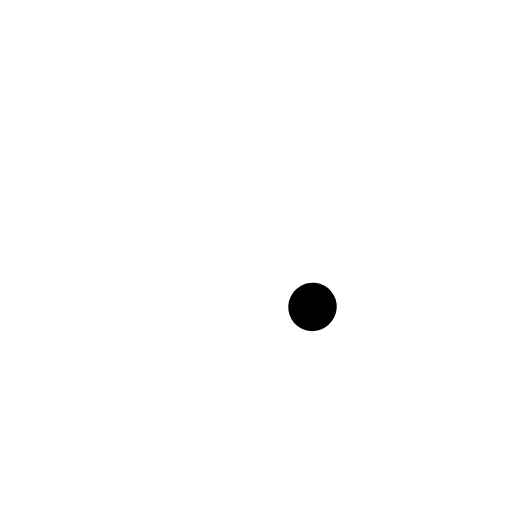
t = 0.00 s
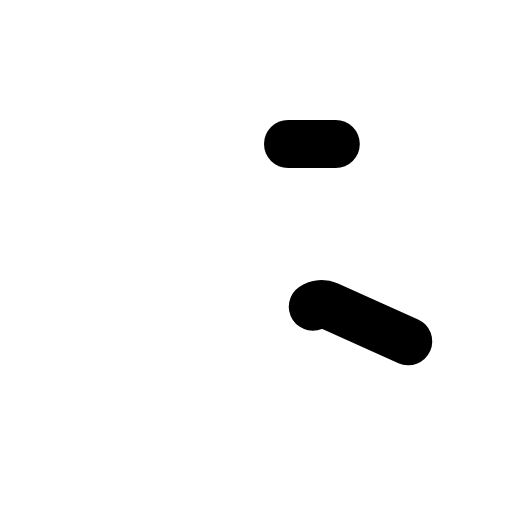
t = 0.60 s
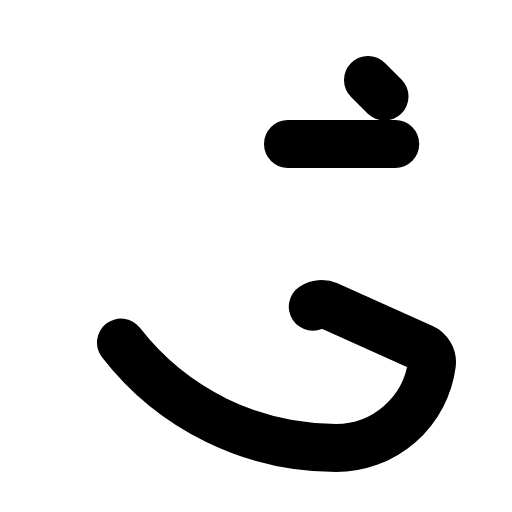
t = 0.98 s
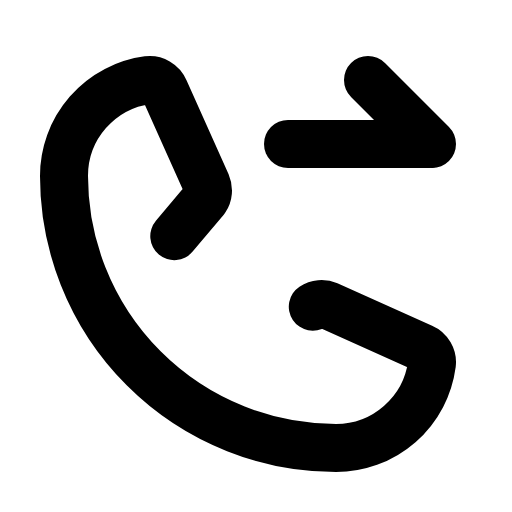
t = 1.35 s
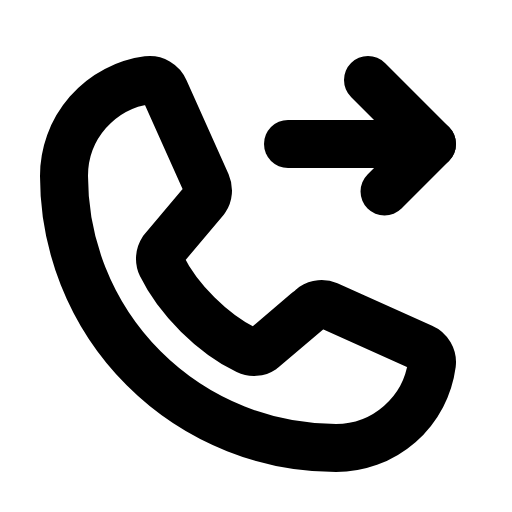
t = 1.73 s
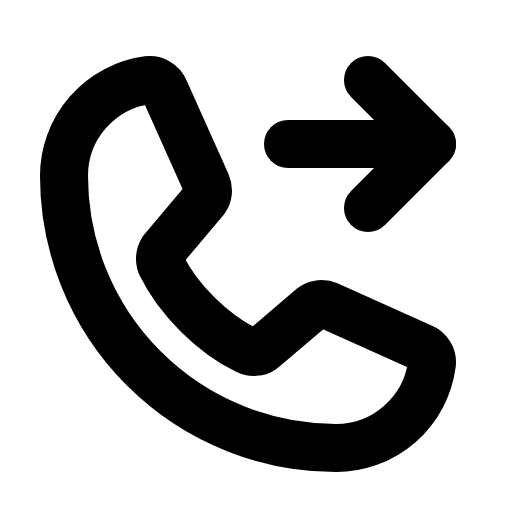
t = 2.10 s

The animated SVG that drew these frames (rendered in a browser with its animation timeline set to each time). Animation: 1 CSS @keyframes rule; one cycle of 2.10 s.

<svg xmlns="http://www.w3.org/2000/svg" viewBox="0 0 256 256">
  <style>
    .draw-line {
      stroke-dasharray: 1;
      stroke-dashoffset: 1;
      animation: phosphor-draw-in 1.5s ease-in-out forwards;
    }
    @keyframes phosphor-draw-in {
      to { stroke-dashoffset: 0; }
    }
  </style><rect width="256" height="256" fill="none"/><line x1="144" y1="72" x2="216" y2="72" fill="none" stroke="currentColor" stroke-linecap="round" stroke-linejoin="round" stroke-width="24" class="draw-line" pathLength="1" style="animation-delay: 0s"/><path d="M156.39,153.34a8,8,0,0,1,7.59-.69l47.16,21.13a8,8,0,0,1,4.8,8.3A48.33,48.33,0,0,1,168,224,136,136,0,0,1,32,88,48.33,48.33,0,0,1,73.92,40.06a8,8,0,0,1,8.3,4.8l21.13,47.2a8,8,0,0,1-.66,7.53L81.32,125a7.93,7.93,0,0,0-.54,7.81c8.27,16.93,25.77,34.22,42.75,42.41a7.92,7.92,0,0,0,7.83-.59Z" fill="none" stroke="currentColor" stroke-linecap="round" stroke-linejoin="round" stroke-width="24" class="draw-line" pathLength="1" style="animation-delay: 0.3s"/><polyline points="184 40 216 72 184 104" fill="none" stroke="currentColor" stroke-linecap="round" stroke-linejoin="round" stroke-width="24" class="draw-line" pathLength="1" style="animation-delay: 0.6s"/></svg>
